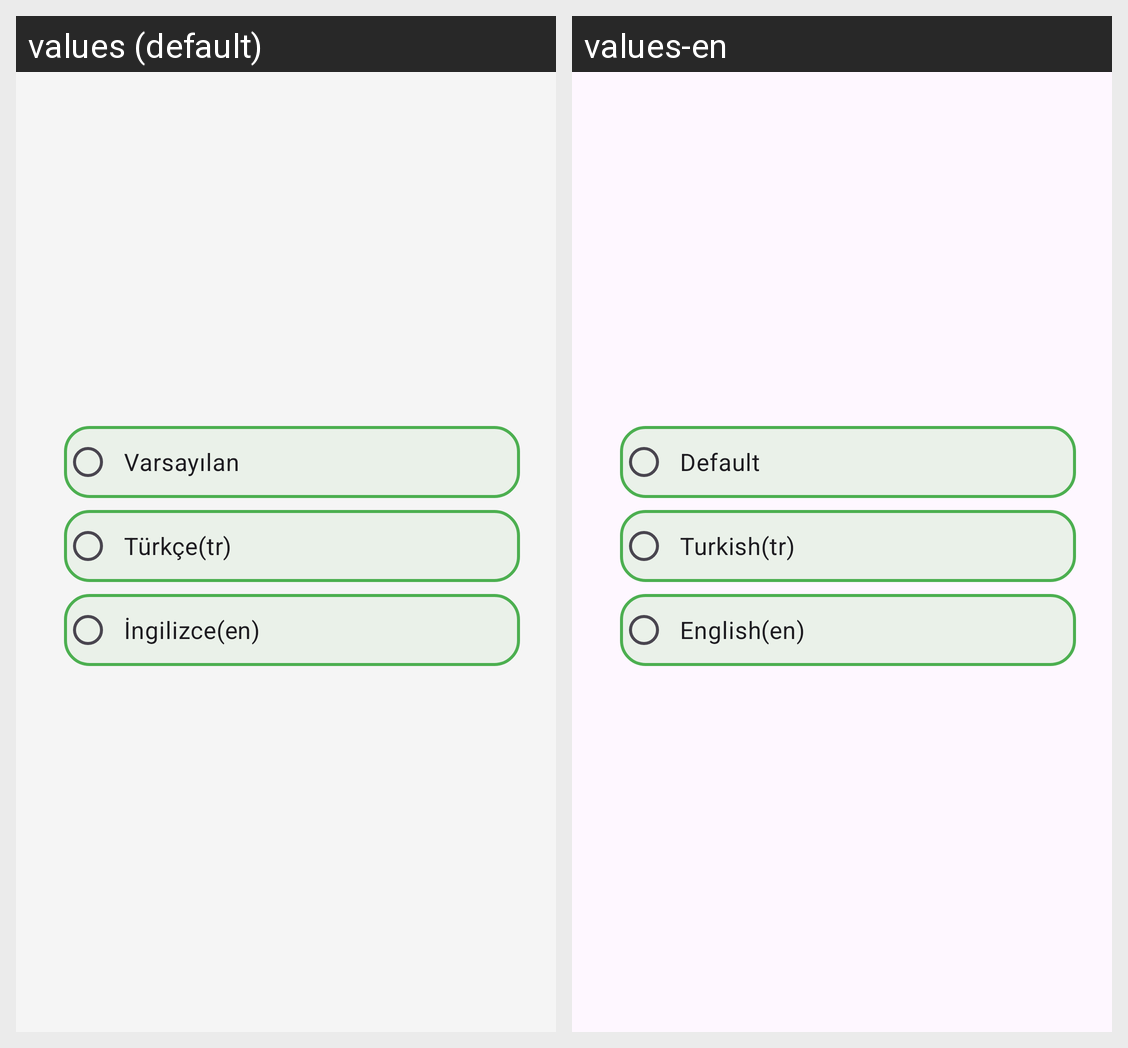

Translations of the strings shown on this Android screen, per locale in the grid:
Android screen res/layout/dialog_choose_language.xml rendered under 2 locales, left to right: values (default), values-en. Device: Nexus 5 (rendered at 1080×1920; each locale shown at half size, 540×960, under a caption strip naming it); theme Theme.Icimdekiler.
Strings drawn on this screen, with the default value and each locale's value (text and hints the layout hard-codes, and strings that could not be matched under every locale, appear in the picture but are not listed):

varsayilan
  values: Varsayılan
  values-en: Default

turkce
  values: Türkçe(tr)
  values-en: Turkish(tr)

ingilizce
  values: İngilizce(en)
  values-en: English(en)
